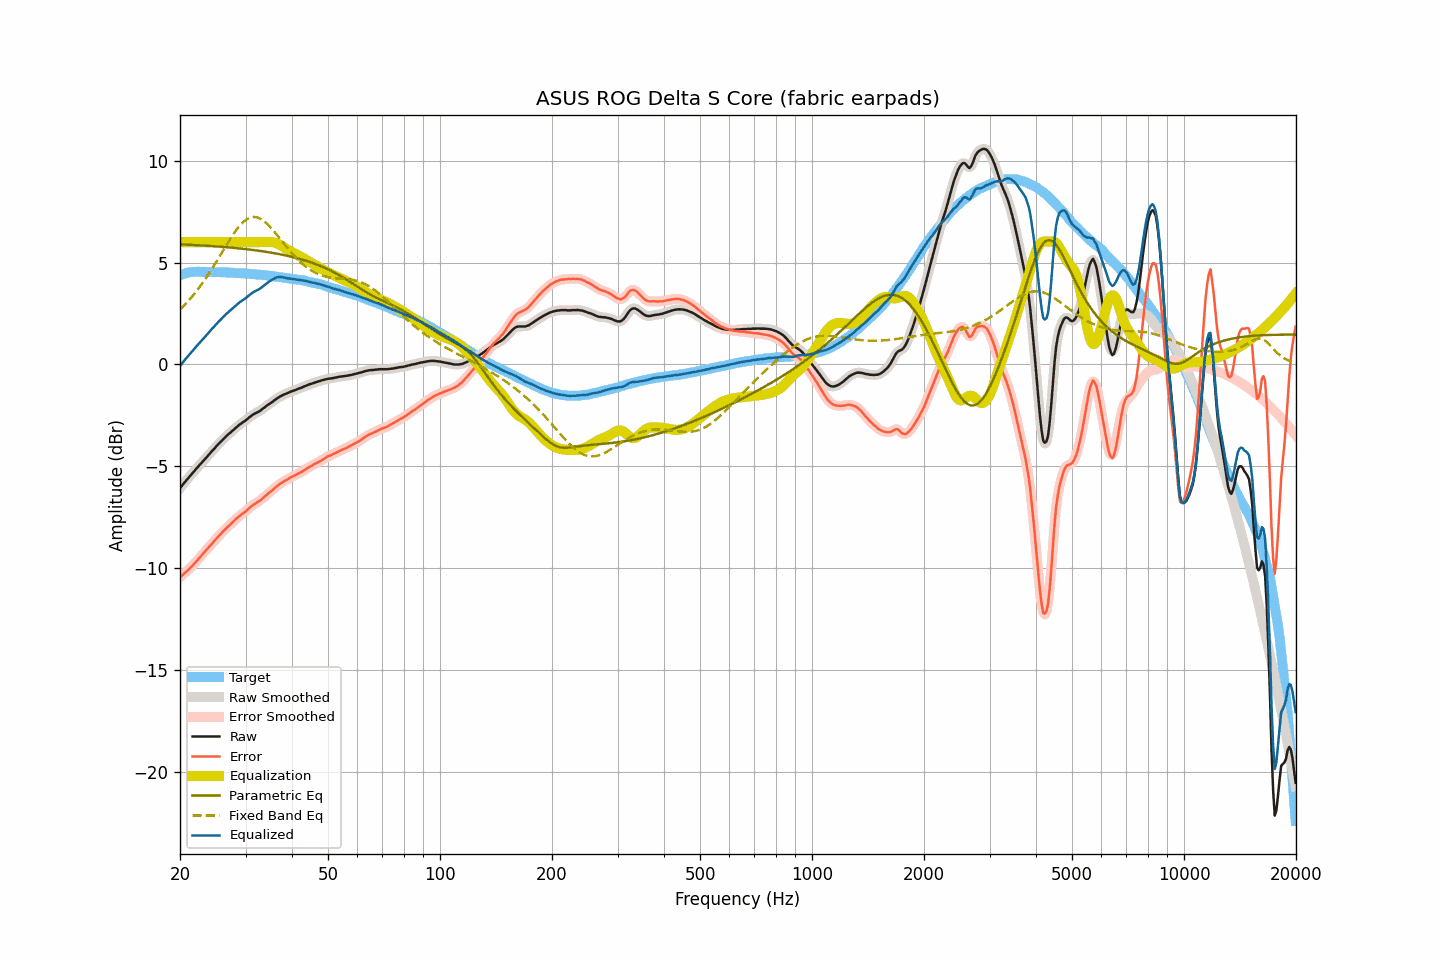

Data behind this chart, as committed beside it:
frequency, raw, smoothed, error, error_smoothed, equalization, parametric_eq, fixed_band_eq, equalized_raw, equalized_smoothed, target
20.00, -6.07, -6.07, -10.45, -10.45, 6.00, 5.90, 2.69, -0.07, -0.07, 4.38
20.20, -5.97, -5.97, -10.38, -10.38, 6.00, 5.89, 2.77, 0.03, 0.03, 4.41
20.40, -5.87, -5.87, -10.31, -10.31, 6.00, 5.89, 2.85, 0.13, 0.13, 4.44
20.61, -5.78, -5.78, -10.23, -10.24, 6.00, 5.89, 2.93, 0.22, 0.22, 4.45
20.81, -5.68, -5.68, -10.17, -10.17, 6.00, 5.88, 3.02, 0.32, 0.32, 4.48
21.02, -5.58, -5.59, -10.10, -10.09, 6.00, 5.88, 3.10, 0.42, 0.41, 4.51
21.23, -5.49, -5.49, -10.02, -10.02, 6.00, 5.87, 3.19, 0.51, 0.51, 4.52
21.44, -5.40, -5.40, -9.94, -9.94, 6.00, 5.87, 3.28, 0.60, 0.60, 4.53
21.66, -5.32, -5.31, -9.86, -9.85, 6.00, 5.87, 3.38, 0.68, 0.69, 4.54
21.87, -5.22, -5.22, -9.76, -9.77, 6.00, 5.86, 3.47, 0.78, 0.78, 4.54
22.09, -5.13, -5.13, -9.68, -9.68, 6.00, 5.86, 3.57, 0.87, 0.87, 4.55
22.31, -5.04, -5.04, -9.59, -9.59, 6.00, 5.85, 3.68, 0.96, 0.96, 4.55
22.54, -4.96, -4.95, -9.51, -9.50, 6.00, 5.85, 3.78, 1.04, 1.05, 4.55
22.76, -4.86, -4.87, -9.41, -9.41, 6.00, 5.84, 3.89, 1.14, 1.13, 4.55
22.99, -4.77, -4.78, -9.31, -9.32, 6.00, 5.84, 4.00, 1.23, 1.22, 4.54
23.22, -4.69, -4.69, -9.23, -9.23, 6.00, 5.83, 4.11, 1.31, 1.31, 4.54
23.45, -4.60, -4.60, -9.14, -9.14, 6.00, 5.83, 4.22, 1.40, 1.40, 4.54
23.69, -4.52, -4.52, -9.05, -9.05, 6.00, 5.82, 4.34, 1.48, 1.48, 4.54
23.92, -4.42, -4.42, -8.96, -8.96, 6.00, 5.82, 4.46, 1.58, 1.58, 4.54
24.16, -4.33, -4.33, -8.88, -8.87, 6.00, 5.81, 4.59, 1.67, 1.67, 4.54
24.40, -4.24, -4.25, -8.79, -8.79, 6.00, 5.81, 4.71, 1.76, 1.75, 4.54
24.65, -4.17, -4.16, -8.70, -8.70, 6.00, 5.80, 4.84, 1.83, 1.84, 4.53
24.89, -4.07, -4.07, -8.60, -8.60, 6.00, 5.80, 4.96, 1.93, 1.93, 4.53
25.14, -3.98, -3.99, -8.51, -8.52, 6.00, 5.79, 5.09, 2.02, 2.01, 4.53
25.39, -3.90, -3.90, -8.43, -8.43, 6.00, 5.79, 5.22, 2.10, 2.10, 4.53
25.65, -3.82, -3.82, -8.35, -8.35, 6.00, 5.78, 5.35, 2.18, 2.18, 4.53
25.91, -3.75, -3.74, -8.26, -8.27, 6.00, 5.77, 5.49, 2.25, 2.26, 4.52
26.16, -3.66, -3.66, -8.18, -8.18, 6.00, 5.77, 5.62, 2.34, 2.34, 4.52
26.43, -3.59, -3.58, -8.10, -8.10, 6.00, 5.76, 5.75, 2.41, 2.42, 4.52
26.69, -3.50, -3.51, -8.02, -8.02, 6.00, 5.75, 5.88, 2.50, 2.49, 4.51
26.96, -3.44, -3.43, -7.95, -7.95, 6.00, 5.75, 6.01, 2.56, 2.57, 4.51
27.23, -3.37, -3.36, -7.88, -7.87, 6.00, 5.74, 6.13, 2.63, 2.64, 4.51
27.50, -3.29, -3.29, -7.80, -7.80, 6.00, 5.73, 6.26, 2.71, 2.71, 4.51
27.77, -3.22, -3.22, -7.72, -7.72, 6.00, 5.73, 6.37, 2.78, 2.78, 4.50
28.05, -3.15, -3.15, -7.65, -7.65, 6.00, 5.72, 6.49, 2.85, 2.85, 4.50
28.33, -3.08, -3.09, -7.57, -7.57, 6.00, 5.71, 6.60, 2.92, 2.91, 4.49
28.62, -3.03, -3.02, -7.51, -7.50, 6.00, 5.70, 6.70, 2.97, 2.98, 4.48
28.90, -2.95, -2.96, -7.44, -7.44, 6.00, 5.70, 6.80, 3.05, 3.04, 4.48
29.19, -2.90, -2.90, -7.38, -7.38, 6.00, 5.69, 6.89, 3.10, 3.10, 4.47
29.48, -2.84, -2.85, -7.32, -7.32, 6.00, 5.68, 6.96, 3.16, 3.15, 4.48
29.78, -2.79, -2.79, -7.26, -7.26, 6.00, 5.67, 7.04, 3.21, 3.21, 4.47
30.08, -2.74, -2.73, -7.20, -7.20, 6.00, 5.66, 7.10, 3.26, 3.27, 4.47
30.38, -2.68, -2.67, -7.13, -7.13, 6.00, 5.65, 7.15, 3.32, 3.33, 4.45
30.68, -2.60, -2.61, -7.06, -7.06, 6.00, 5.64, 7.19, 3.40, 3.39, 4.45
30.99, -2.55, -2.54, -6.98, -6.99, 6.00, 5.63, 7.22, 3.45, 3.46, 4.44
31.30, -2.49, -2.49, -6.92, -6.92, 6.00, 5.62, 7.23, 3.51, 3.51, 4.44
31.61, -2.43, -2.44, -6.87, -6.87, 6.00, 5.61, 7.24, 3.57, 3.56, 4.44
31.93, -2.40, -2.39, -6.82, -6.82, 6.00, 5.60, 7.23, 3.60, 3.61, 4.42
32.24, -2.35, -2.35, -6.76, -6.77, 6.00, 5.59, 7.22, 3.65, 3.65, 4.41
32.57, -2.31, -2.31, -6.72, -6.72, 6.00, 5.58, 7.19, 3.69, 3.69, 4.41
32.89, -2.26, -2.26, -6.67, -6.66, 6.00, 5.57, 7.15, 3.74, 3.74, 4.41
33.22, -2.20, -2.21, -6.60, -6.60, 6.00, 5.56, 7.11, 3.80, 3.79, 4.39
33.55, -2.14, -2.15, -6.53, -6.53, 6.00, 5.55, 7.05, 3.86, 3.85, 4.39
33.89, -2.08, -2.08, -6.46, -6.46, 6.00, 5.54, 6.99, 3.92, 3.92, 4.38
34.23, -2.02, -2.02, -6.40, -6.39, 6.00, 5.52, 6.92, 3.98, 3.98, 4.37
34.57, -1.96, -1.97, -6.33, -6.33, 6.01, 5.51, 6.84, 4.04, 4.04, 4.36
34.92, -1.92, -1.92, -6.26, -6.27, 6.01, 5.50, 6.76, 4.10, 4.10, 4.35
35.27, -1.87, -1.86, -6.21, -6.20, 6.01, 5.48, 6.67, 4.14, 4.15, 4.34
35.62, -1.80, -1.80, -6.14, -6.13, 6.00, 5.47, 6.58, 4.19, 4.19, 4.33
35.97, -1.74, -1.74, -6.06, -6.07, 5.98, 5.46, 6.48, 4.24, 4.23, 4.32
... 635 more rows
